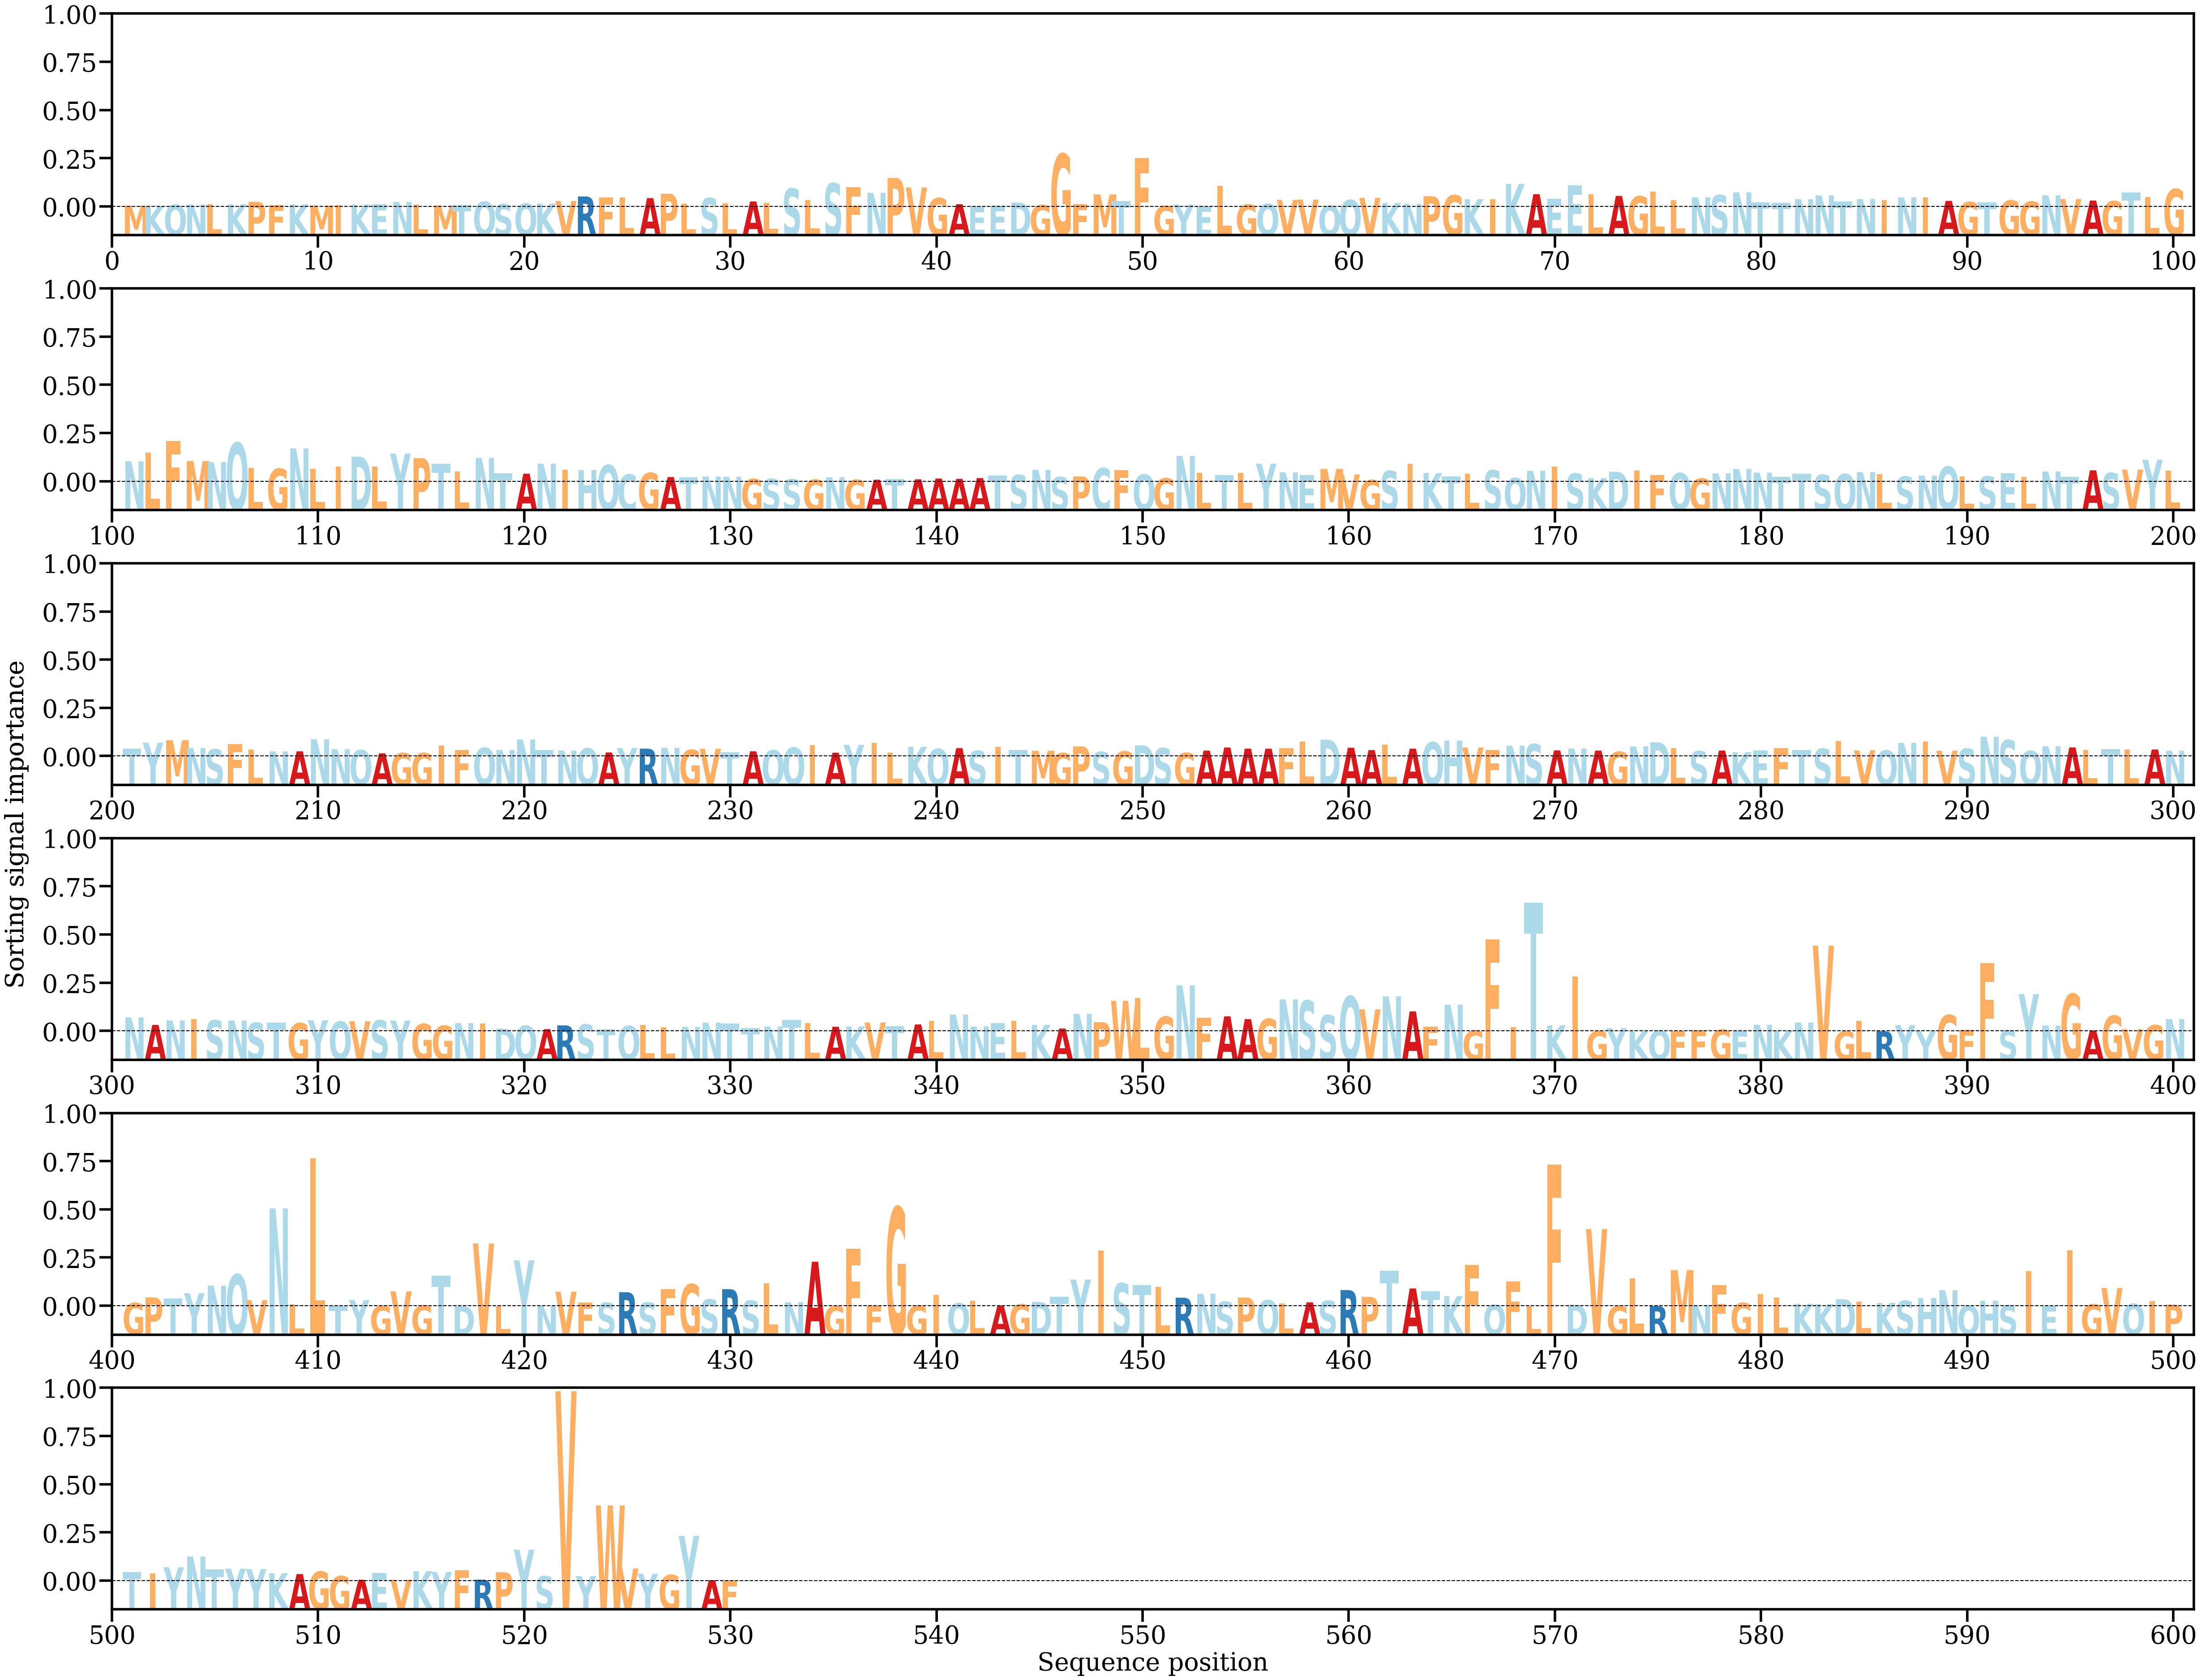

Data behind this chart, as committed beside it:
AA, Alpha
M, [0.00015343]
K, [0.00014693]
Q, [0.00032031]
N, [0.00036722]
L, [0.00039092]
K, [0.00039072]
P, [0.00077874]
F, [0.00025076]
K, [0.00038611]
M, [0.00021058]
I, [0.00024442]
K, [0.00034329]
E, [0.0003792]
N, [0.0007503]
L, [0.00037125]
M, [0.00022176]
T, [0.00023654]
Q, [0.00079139]
S, [0.00041905]
Q, [0.00050882]
K, [0.00052205]
V, [0.00091017]
R, [0.00160978]
F, [0.00146094]
L, [0.00144642]
A, [0.00135434]
P, [0.00203111]
L, [0.00048598]
S, [0.0013554]
L, [0.00053101]
A, [0.00082973]
L, [0.0006256]
S, [0.00284325]
L, [0.00104769]
S, [0.00365707]
F, [0.00307055]
N, [0.00217643]
P, [0.0044898]
V, [0.00300065]
G, [0.00134986]
A, [0.00041073]
E, [6.1359046e-05]
E, [0.0001838]
D, [0.00067109]
G, [0.00026428]
G, [0.00822144]
F, [0.00043957]
M, [0.00193031]
T, [0.00086538]
F, [0.00758083]
G, [0.00015046]
Y, [0.00034566]
E, [0.00013047]
L, [0.00328922]
G, [0.00034899]
Q, [0.00044593]
V, [0.00107762]
V, [0.00110868]
Q, [0.00019117]
Q, [0.00105518]
... 470 more rows
